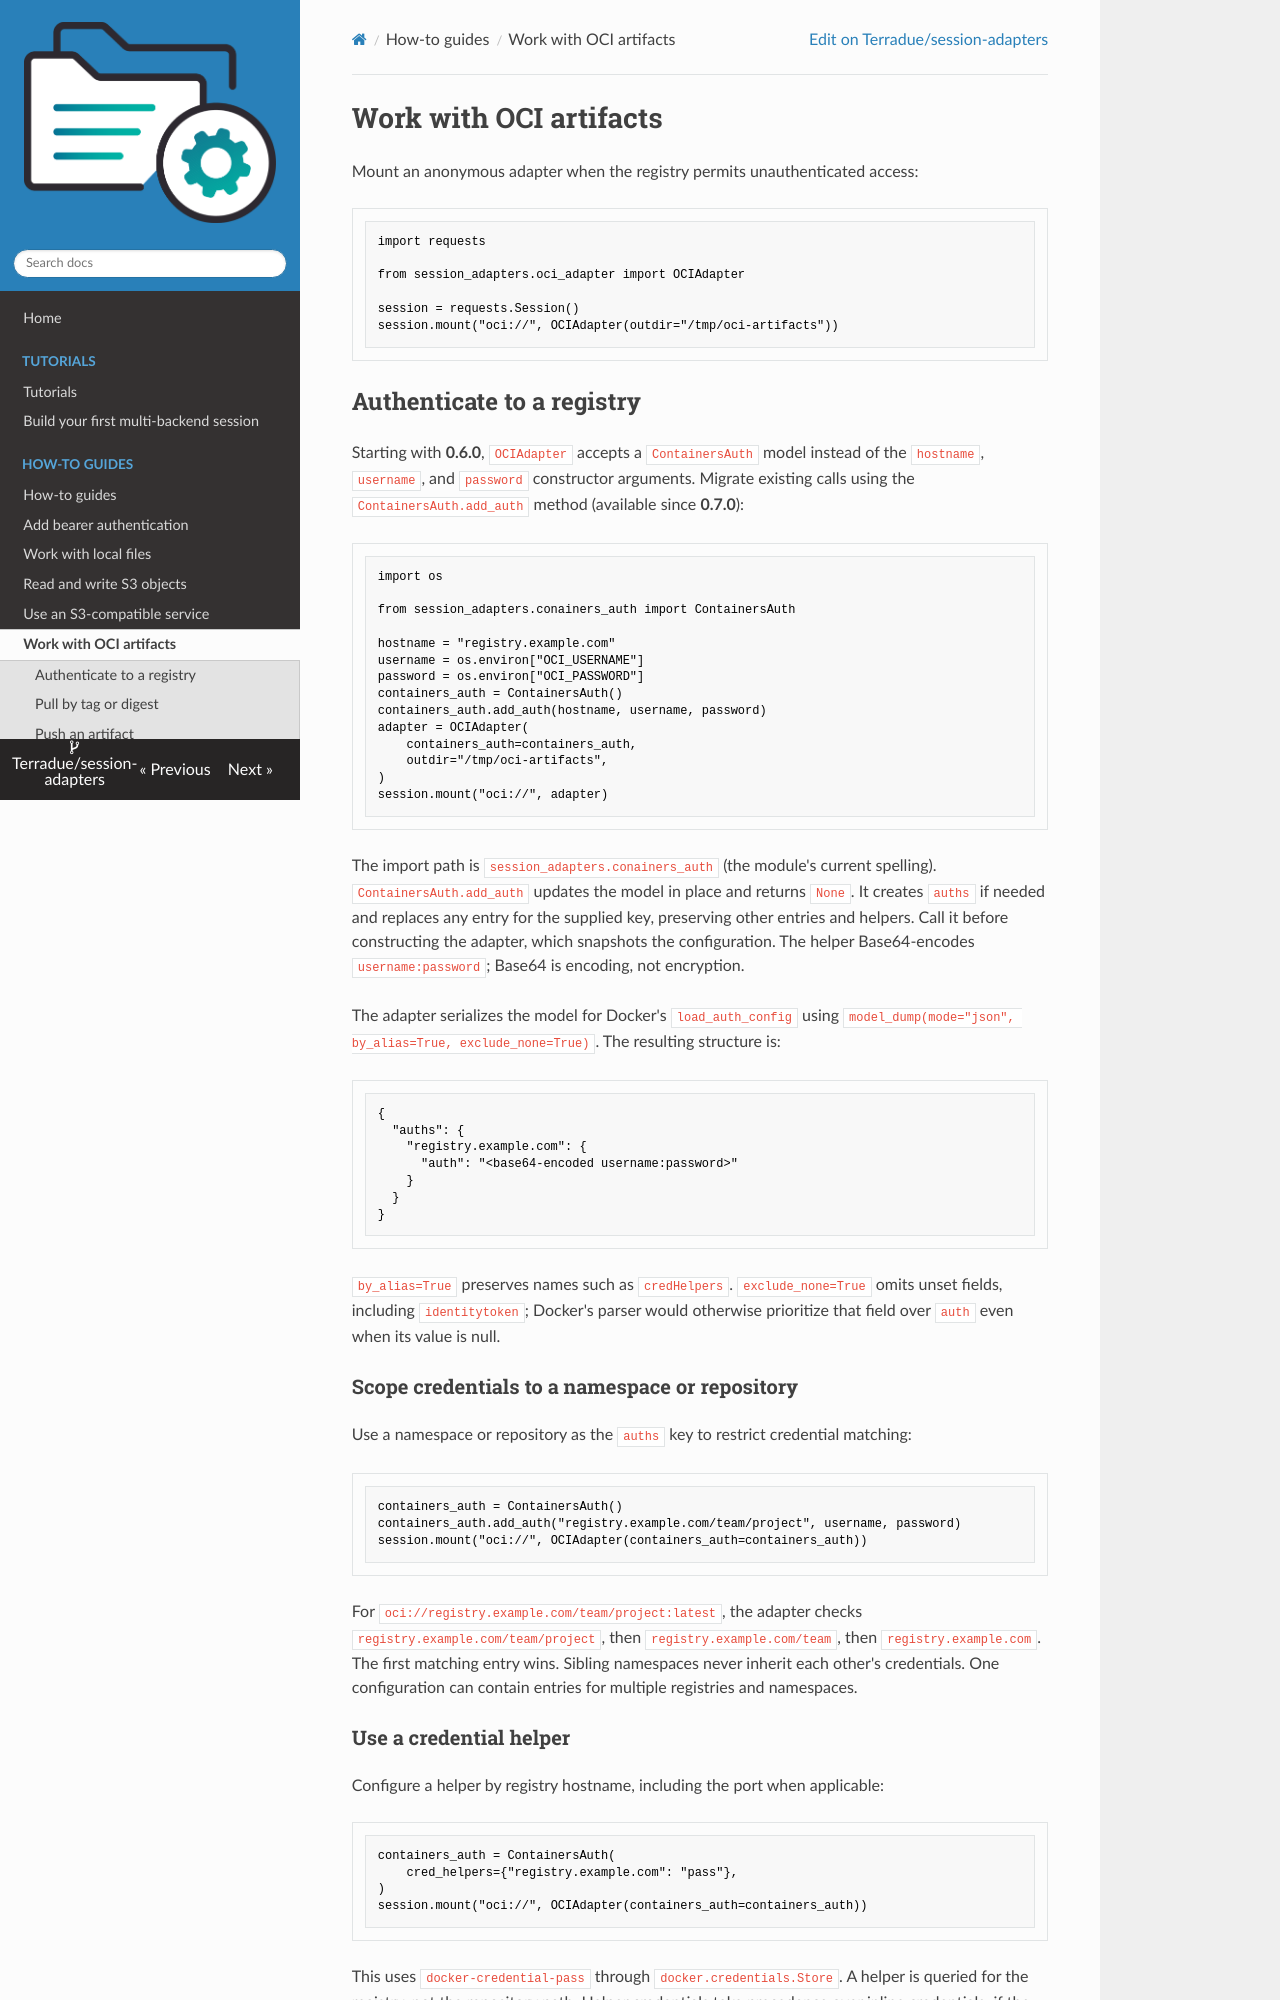

repository: Terradue/session-adapters · page: how-to/oci/index.html · generator: mkdocs

# Work with OCI artifacts

Mount an anonymous adapter when the registry permits unauthenticated access:

```python
import requests

from session_adapters.oci_adapter import OCIAdapter

session = requests.Session()
session.mount("oci://", OCIAdapter(outdir="/tmp/oci-artifacts"))
```

## Authenticate to a registry

Starting with **0.6.0**, `OCIAdapter` accepts a `ContainersAuth` model instead
of the `hostname`, `username`, and `password` constructor arguments. Migrate
existing calls using the `ContainersAuth.add_auth` method (available since **0.7.0**):

```python
import os

from session_adapters.conainers_auth import ContainersAuth

hostname = "registry.example.com"
username = os.environ["OCI_USERNAME"]
password = os.environ["OCI_PASSWORD"]
containers_auth = ContainersAuth()
containers_auth.add_auth(hostname, username, password)
adapter = OCIAdapter(
    containers_auth=containers_auth,
    outdir="/tmp/oci-artifacts",
)
session.mount("oci://", adapter)
```

The import path is `session_adapters.conainers_auth` (the module's current spelling).
`ContainersAuth.add_auth` updates the model in place and returns `None`. It creates
`auths` if needed and replaces any entry for the supplied key, preserving other
entries and helpers. Call it before constructing the adapter, which snapshots
the configuration. The helper Base64-encodes `username:password`; Base64 is
encoding, not encryption.

The adapter serializes the model for Docker's `load_auth_config` using
`model_dump(mode="json", by_alias=True, exclude_none=True)`. The resulting
structure is:

```json
{
  "auths": {
    "registry.example.com": {
      "auth": "<base64-encoded username:password>"
    }
  }
}
```

`by_alias=True` preserves names such as `credHelpers`. `exclude_none=True`
omits unset fields, including `identitytoken`; Docker's parser would otherwise
prioritize that field over `auth` even when its value is null.

### Scope credentials to a namespace or repository

Use a namespace or repository as the `auths` key to restrict credential matching:

```python
containers_auth = ContainersAuth()
containers_auth.add_auth("registry.example.com/team/project", username, password)
session.mount("oci://", OCIAdapter(containers_auth=containers_auth))
```

For `oci://registry.example.com/team/project:latest`, the adapter checks
`registry.example.com/team/project`, then `registry.example.com/team`, then
`registry.example.com`. The first matching entry wins. Sibling namespaces
never inherit each other's credentials. One configuration can contain entries
for multiple registries and namespaces.
